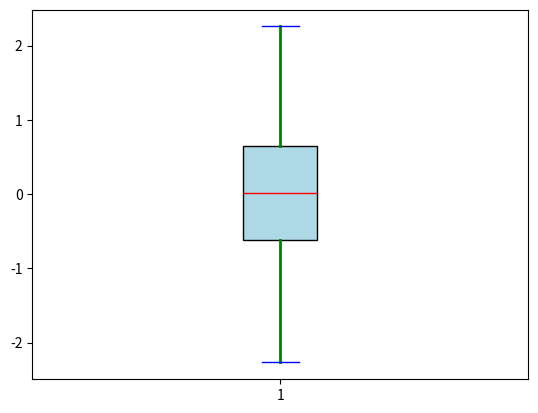

The script that saved this image:
import matplotlib.pyplot as plt
import numpy as np

# 创建一些随机数据
data = np.random.randn(100)

# 创建箱形图
plt.boxplot(data,
            vert=True,  # 竖直方向绘制箱形图
            patch_artist=True,  # 填充箱体
            notch=False,  # 不使用凹口
            showmeans=False,  # 不显示均值
            meanline=False,  # 不使用线来表示均值
            showfliers=True,  # 显示异常值
            medianprops=dict(color="red"),  # 设置中位数线的颜色
            whiskerprops=dict(color="green", linewidth=2),  # 设置须的颜色和宽度
            capprops=dict(color="blue"),  # 设置端点的颜色
            boxprops=dict(facecolor="lightblue"),  # 设置箱体的颜色
            flierprops=dict(markerfacecolor="red", markersize=6))  # 设置异常值的颜色和大小

# 显示图形
plt.show()